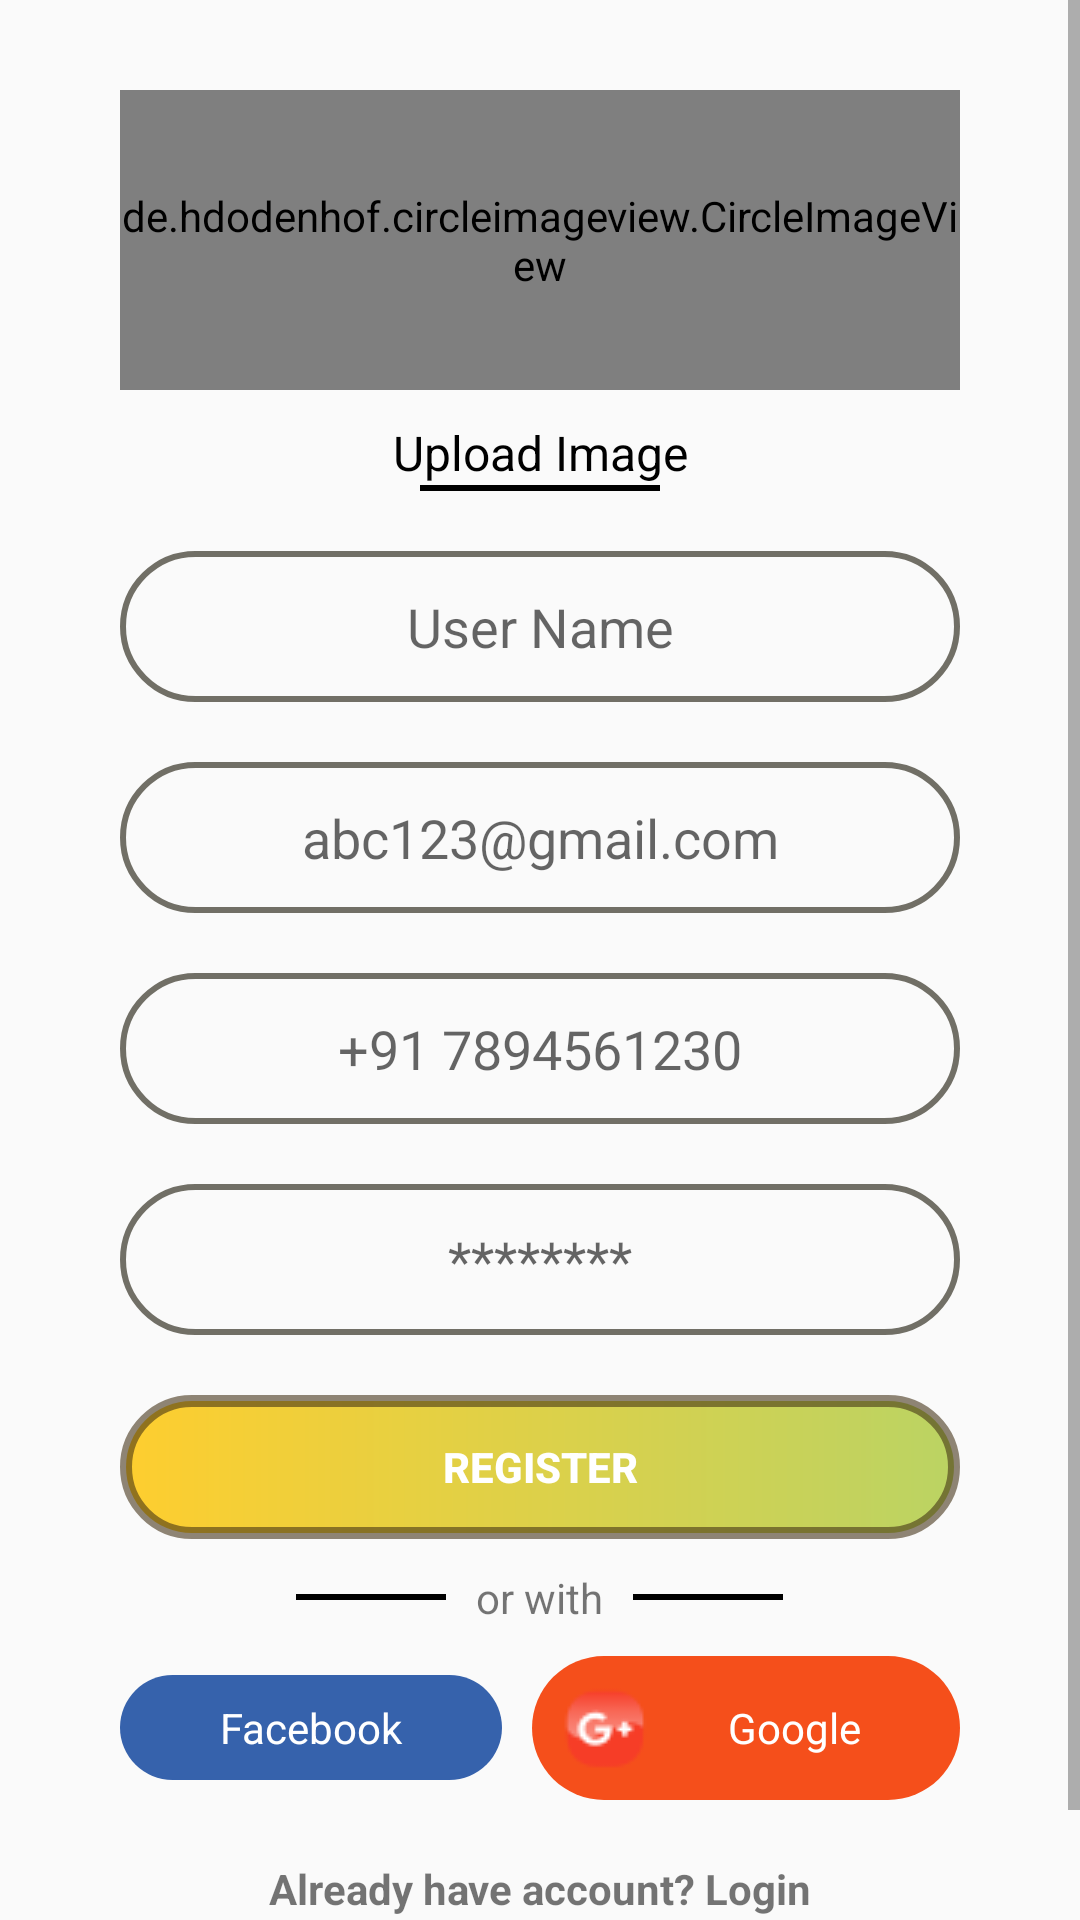

Android layout source for this screen:
<!-- AndroidManifest.xml: application theme Theme.CafeHouse -->
<!-- res/layout/activity_sign_up.xml -->
<?xml version="1.0" encoding="utf-8"?>
<LinearLayout xmlns:android="http://schemas.android.com/apk/res/android"
    xmlns:app="http://schemas.android.com/apk/res-auto"
    xmlns:tools="http://schemas.android.com/tools"
    android:layout_width="match_parent"
    android:layout_height="match_parent"
    android:orientation="vertical"
    tools:context=".signUp">

    <LinearLayout
        android:layout_width="match_parent"
        android:layout_height="match_parent"
        android:orientation="vertical">

        <ScrollView
            android:layout_width="match_parent"
            android:layout_height="match_parent">

            <LinearLayout
                android:layout_width="match_parent"
                android:layout_height="match_parent"
                android:layout_marginLeft="40dp"
                android:layout_marginTop="30dp"
                android:layout_marginRight="40dp"
                android:layout_marginBottom="20dp"
                android:orientation="vertical">

                <de.hdodenhof.circleimageview.CircleImageView
                    android:id="@+id/profile_image"
                    android:layout_width="match_parent"
                    android:layout_height="100dp"
                    android:src="@drawable/profile"
                    app:civ_border_color="#C35BA8B6"
                    app:civ_border_width="2dp" />

                <TextView
                    android:id="@+id/textView3"
                    android:layout_width="match_parent"
                    android:layout_height="wrap_content"
                    android:layout_marginTop="10dp"
                    android:gravity="center"
                    android:text="Upload Image"
                    android:textColor="@color/black"
                    android:textSize="16sp" />

                <View
                    android:layout_width="80dp"
                    android:layout_height="2dp"
                    android:layout_gravity="center"
                    android:background="@color/black" />

                <EditText
                    android:id="@+id/editTextPersonName"
                    android:layout_width="match_parent"
                    android:layout_height="wrap_content"
                    android:layout_marginTop="20dp"
                    android:layout_marginBottom="20dp"
                    android:background="@drawable/signupeditview"
                    android:ems="10"
                    android:gravity="center"
                    android:hint="User Name"
                    android:inputType="textPersonName"
                    android:padding="13dp" />

                <EditText
                    android:id="@+id/editTextTextEmailAddress"
                    android:layout_width="match_parent"
                    android:layout_height="wrap_content"
                    android:layout_marginBottom="20dp"
                    android:background="@drawable/signupeditview"
                    android:ems="10"
                    android:gravity="center"
                    android:hint="abc123@gmail.com"
                    android:inputType="textEmailAddress"
                    android:padding="13dp" />

                <EditText
                    android:id="@+id/editTextPhone"
                    android:layout_width="match_parent"
                    android:layout_height="wrap_content"
                    android:layout_marginBottom="20dp"
                    android:background="@drawable/signupeditview"
                    android:ems="10"
                    android:gravity="center"
                    android:hint="+91 7894561230"
                    android:inputType="phone"
                    android:padding="13dp" />

                <EditText
                    android:id="@+id/editTextTextPassword"
                    android:layout_width="match_parent"
                    android:layout_height="wrap_content"
                    android:layout_marginBottom="20dp"
                    android:background="@drawable/signupeditview"
                    android:ems="10"
                    android:gravity="center"
                    android:hint="********"
                    android:inputType="textPassword"
                    android:padding="13dp" />

                <Button
                    android:id="@+id/button3"
                    android:layout_width="match_parent"
                    android:layout_height="wrap_content"
                    android:background="@drawable/buttongradient"
                    android:onClick="welcomeToast"
                    android:text="register"
                    android:textColor="@color/white"
                    android:textStyle="bold" />

                <LinearLayout
                    android:layout_width="match_parent"
                    android:layout_height="wrap_content"
                    android:layout_gravity="center"
                    android:layout_marginTop="5dp"
                    android:gravity="center"
                    android:orientation="horizontal">

                    <View
                        android:id="@+id/view"
                        android:layout_width="50dp"
                        android:layout_height="2dp"
                        android:layout_gravity="center"
                        android:layout_marginRight="5dp"
                        android:background="#000000" />

                    <TextView
                        android:id="@+id/textView4"
                        android:layout_width="wrap_content"
                        android:layout_height="wrap_content"
                        android:layout_gravity="center"
                        android:padding="5dp"
                        android:text="or with"
                        android:textSize="14sp" />

                    <View
                        android:id="@+id/view2"
                        android:layout_width="50dp"
                        android:layout_height="2dp"
                        android:layout_gravity="center"
                        android:layout_marginLeft="5dp"
                        android:background="#000000" />
                </LinearLayout>

                <LinearLayout
                    android:layout_width="match_parent"
                    android:layout_height="wrap_content"
                    android:layout_marginTop="5dp"
                    android:orientation="horizontal">

                    <TextView
                        android:id="@+id/textView5"
                        android:layout_width="wrap_content"
                        android:layout_height="wrap_content"
                        android:layout_marginRight="5dp"
                        android:layout_weight="1"
                        android:background="@drawable/facebookbuttongradient"
                        android:drawableLeft="@drawable/facebook"
                        android:gravity="center"
                        android:padding="8dp"
                        android:text="Facebook"
                        android:textColor="@color/white" />

                    <TextView
                        android:id="@+id/textView6"
                        android:layout_width="wrap_content"
                        android:layout_height="wrap_content"
                        android:layout_marginLeft="5dp"
                        android:layout_weight="1"
                        android:background="@drawable/googlebuttongradient"
                        android:drawableLeft="@drawable/googleplus"
                        android:gravity="center"
                        android:padding="8dp"
                        android:text="Google"
                        android:textColor="@color/white" />
                </LinearLayout>

                <TextView
                    android:id="@+id/alreadyHaveAccount"
                    android:layout_width="match_parent"
                    android:layout_height="wrap_content"
                    android:layout_marginTop="20dp"
                    android:layout_marginBottom="40dp"
                    android:gravity="center"
                    android:text="Already have account? Login"
                    android:textStyle="bold" />

            </LinearLayout>

        </ScrollView>
    </LinearLayout>


</LinearLayout>
<!-- resources referenced by this layout -->
<resources>
  <color name="black">#FF000000</color>
  <color name="white">#FFFFFFFF</color>
  <!-- drawable buttongradient (drawable-v24) -->
  <?xml version="1.0" encoding="utf-8"?>
  <shape xmlns:android="http://schemas.android.com/apk/res/android">
      <gradient
          android:startColor="#fece2f"
          android:endColor="#BBD363"
          />
      <corners
          android:radius="60dp"
          />
      <stroke
          android:width="4dp"
          android:color="#92402E12"
          />
  </shape>
  <!-- drawable facebookbuttongradient (drawable-v24) -->
  <?xml version="1.0" encoding="utf-8"?>
  <shape xmlns:android="http://schemas.android.com/apk/res/android">
  
      <solid
          android:color="#FF3662AC" />
  
      <corners
          android:radius="50dp"/>
  
  
  </shape>
  <!-- drawable googlebuttongradient (drawable-v24) -->
  <?xml version="1.0" encoding="utf-8"?>
  <shape xmlns:android="http://schemas.android.com/apk/res/android">
  
      <solid
          android:color="#f54f1b" />
  
      <corners
          android:radius="50dp"/>
  
  
  </shape>
  <!-- drawable googleplus: png bitmap (drawable-v24, 1199 bytes) -->
  <!-- drawable signupeditview (drawable-v24) -->
  <?xml version="1.0" encoding="utf-8"?>
  <shape xmlns:android="http://schemas.android.com/apk/res/android">
  
      <stroke
          android:color="#B93E3C2F"
          android:width="2dp"
          />
  
      <corners
          android:radius="50dp"
          />
  
  </shape>
  <style name="Theme.CafeHouse" parent="Theme.AppCompat.DayNight.DarkActionBar">
          
          <item name="colorPrimary">@color/purple_500</item>
          <item name="colorPrimaryVariant">@color/purple_700</item>
          <item name="colorOnPrimary">@color/white</item>
          
          <item name="colorSecondary">@color/teal_200</item>
          <item name="colorSecondaryVariant">@color/teal_700</item>
          <item name="colorOnSecondary">@color/black</item>
          
          <item name="android:statusBarColor" tools:targetApi="l">?attr/colorPrimaryVariant</item>
          
      </style>
  <color name="purple_500">#FF6200EE</color>
  <color name="purple_700">#FF3700B3</color>
  <color name="teal_200">#FF03DAC5</color>
  <color name="teal_700">#FF018786</color>
</resources>
